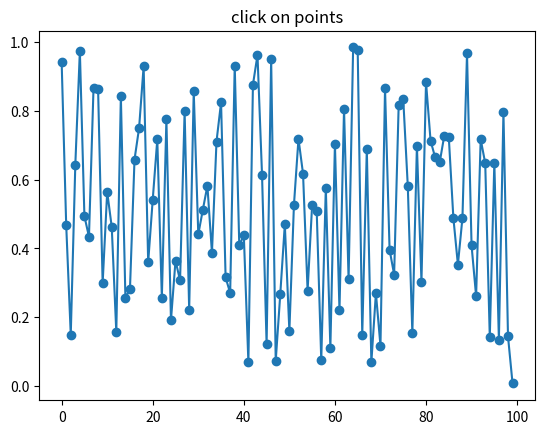

Here is the Python script that generated this plot:
# from matplotlib import pyplot as plt
#
# class LineBuilder:
#     def __init__(self, line):
#         self.line = line
#         self.xs = list(line.get_xdata())
#         self.ys = list(line.get_ydata())
#         self.cid = line.figure.canvas.mpl_connect('button_press_event', self)
#
#     def __call__(self, event):
#         print('click', event)
#         if event.inaxes!=self.line.axes: return
#         self.xs.append(event.xdata)
#         self.ys.append(event.ydata)
#         self.line.set_data(self.xs, self.ys)
#         self.line.figure.canvas.draw()
#
# fig = plt.figure()
# ax = fig.add_subplot(111)
# ax.set_title('click to build line segments')
# line, = ax.plot([0], [0])  # empty line
# linebuilder = LineBuilder(line)
#
# plt.show()

import numpy as np
import matplotlib.pyplot as plt

fig = plt.figure()
ax = fig.add_subplot(111)
ax.set_title('click on points')

line, = ax.plot(np.random.rand(100), '-o', picker=5)  # 5 points tolerance

def onpick(event):
    thisline = event.artist
    xdata = thisline.get_xdata()
    ydata = thisline.get_ydata()
    ind = event.ind
    points = tuple(zip(xdata[ind], ydata[ind]))
    print('onpick points:', points)

fig.canvas.mpl_connect('pick_event', onpick)

plt.show()








# """
# compute the mean and stddev of 100 data sets and plot mean vs stddev.
# When you click on one of the mu, sigma points, plot the raw data from
# the dataset that generated the mean and stddev
# """
# import numpy as np
# import matplotlib.pyplot as plt
#
# X = np.random.rand(100, 1000)
# xs = np.mean(X, axis=1)
# ys = np.std(X, axis=1)
#
# fig = plt.figure()
# ax = fig.add_subplot(111)
# ax.set_title('click on point to plot time series')
# line, = ax.plot(xs, ys, 'o', picker=5)  # 5 points tolerance
#

# def onpick(event):
#
#     if event.artist!=line: return True
#
#     N = len(event.ind)
#     if not N: return True
#
#
#     figi = plt.figure()
#     for subplotnum, dataind in enumerate(event.ind):
#         ax = figi.add_subplot(N,1,subplotnum+1)
#         ax.plot(X[dataind])
#         ax.text(0.05, 0.9, 'mu=%1.3f\nsigma=%1.3f'%(xs[dataind], ys[dataind]),
#                 transform=ax.transAxes, va='top')
#         ax.set_ylim(-0.5, 1.5)
#     figi.show()
#     return True
#
# fig.canvas.mpl_connect('pick_event', onpick)
#
# plt.show()